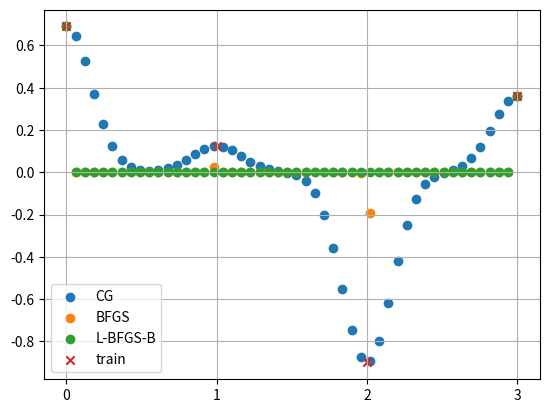

Write Python code to recreate this figure.
import numpy as np
from matplotlib import pyplot as plt
from scipy import optimize

def gauss_kernel(a, b, tau, sigma):
    return np.exp(tau) * np.exp(-((a - b)**2)/np.exp(sigma))

# 各要素が二乗誤差の行列の作成
def make_squ_err_mat(X):
    N = len(X)
    X = X.reshape((1,N))
    z = np.sum(X**2, axis=0).reshape(1,N)
    return np.tile(z.T, (1,N)) + np.tile(z,(N,1)) - 2 * (X.T @ X) # 和の二乗の展開式

# 共分散行列の効率的な計算
def kgauss(X, tau, sigma, eta):
    return np.exp(tau) * np.exp(make_squ_err_mat(X) / -np.exp(sigma)) + np.exp(eta) * np.eye(len(X))

def dif_tau(X, tau, sig, eta):
    return kgauss(X, tau, sig, eta) - np.exp(eta) * np.eye(len(X))

def dif_sigma(X, tau, sig, eta):
    return (kgauss(X, tau, sig, eta) - np.exp(eta) * np.eye(len(X))) * np.exp(-sig) * make_squ_err_mat(X)

def dif_eta(X, eta):
    return np.exp(eta) * np.eye(len(X))

def func_L(params, xtrain, ytrain):
    tau = params[0]
    sigma = params[1]
    eta = params[2]
    
    K = kgauss(xtrain, tau, sigma, eta)
    K_inv = np.linalg.pinv(K) # O(N^3)でコスト高いが改善策があるらしい
    ky_theta = K_inv @ ytrain.T
    k_tau = dif_tau(xtrain, tau, sigma, eta)
    k_sig = dif_sigma(xtrain, tau, sigma, eta)
    k_eta = dif_eta(xtrain, eta)
    L_out = -np.trace(K_inv @ k_tau) + ky_theta.T @ k_tau @ ky_theta - np.trace(K_inv @ k_sig) + ky_theta.T @ k_sig @ ky_theta - np.trace(K_inv @ k_eta) + ky_theta.T @ k_eta @ ky_theta
    return L_out

def est_param(xtrain, ytrain, tau, sigma, eta, solver = 'CG'):
    print('solver : {}'.format(solver))
    param_result = optimize.minimize(func_L, np.array([tau, sigma, eta]), args=(xtrain, ytrain), method=solver)
    print('estimation : {}'.format(param_result.success))
    return param_result.x

def gauss_kernel(a, b, tau, sigma):
    return np.exp(tau) * np.exp(-((a - b)**2)/np.exp(sigma))

def gpr(xtest, xtrain, ytrain, tau, sigma, eta):
    N = len(xtrain)
    K = kgauss(xtrain, tau, sigma, eta)
    K_inv = np.linalg.pinv(K)
    yy = K_inv @ ytrain

    M = len(xtest)
    k = np.empty(N)
    mu = np.empty(M)
    var = np.empty(M)
    for i in range(M):
        for j in range(N):
            k[j] = gauss_kernel(xtrain[j], xtest[i], tau, sigma)
        s = gauss_kernel(xtest[i], xtest[i], tau, sigma)
        mu[i] = k.T @ yy
        var[i] = s - k @ K_inv @ k.T
    return mu, var


# RBFカーネルを用いたなめらかな分布
def make_data(xtrain, tau, sigma, eta):
    N = len(xtrain)
    zero_vec = np.zeros_like(xtrain)
    K_mat = kgauss(xtrain, tau, sigma, eta)
    np.random.seed(4)
    ytrain = np.random.multivariate_normal(zero_vec, K_mat) # 正規分布に従いランダム生成
    return ytrain

def plot_graph(xtrain, ytrain, xtest, mu_list, solvers):
    for i in range(len(solvers)):
        plt.scatter(xtest, mu_list[i], marker='o', label=solvers[i])
    plt.scatter(xtrain, ytrain, marker='x', label='train')
    plt.xticks(xtrain, np.arange(0,len(xtrain)))
    plt.legend()
    plt.grid()
    plt.show()

if __name__ == "__main__":
    tau = np.log(1)
    sigma = np.log(1)
    eta = np.log(0.1)

    xtrain = np.linspace(1, 4, 4)
    ytrain = make_data(xtrain, tau, sigma, eta)
    xtest = np.linspace(1, 4, 50)

    solvers = ['CG', 'BFGS', 'L-BFGS-B']
    mu_list = []
    # var_list = []

    for solver in solvers:
        # ハイパーパラメータ(初期値)
        [tau_out, sigma_out, eta_out] = est_param(xtrain, ytrain, tau, sigma, eta, solver)
        print('tau : {}, sigma : {}, eta :{}'.format(tau_out, sigma_out, eta_out))
        mu, var = gpr(xtest, xtrain, ytrain, tau_out, sigma_out, eta_out)
        mu_list.append(mu)
        # var_list.append(var)

    plot_graph(xtrain, ytrain, xtest, mu_list, solvers)

